The GitHub repository SikiruKilaniOlanrewaju/Cucumba-Disease-Detection-System-Using-Deep-Learning contains a labelled image folder "Cucumber plant diseases dataset" with 2 categories: ill cucumber, good cucumber. Examples follow, each with its label.

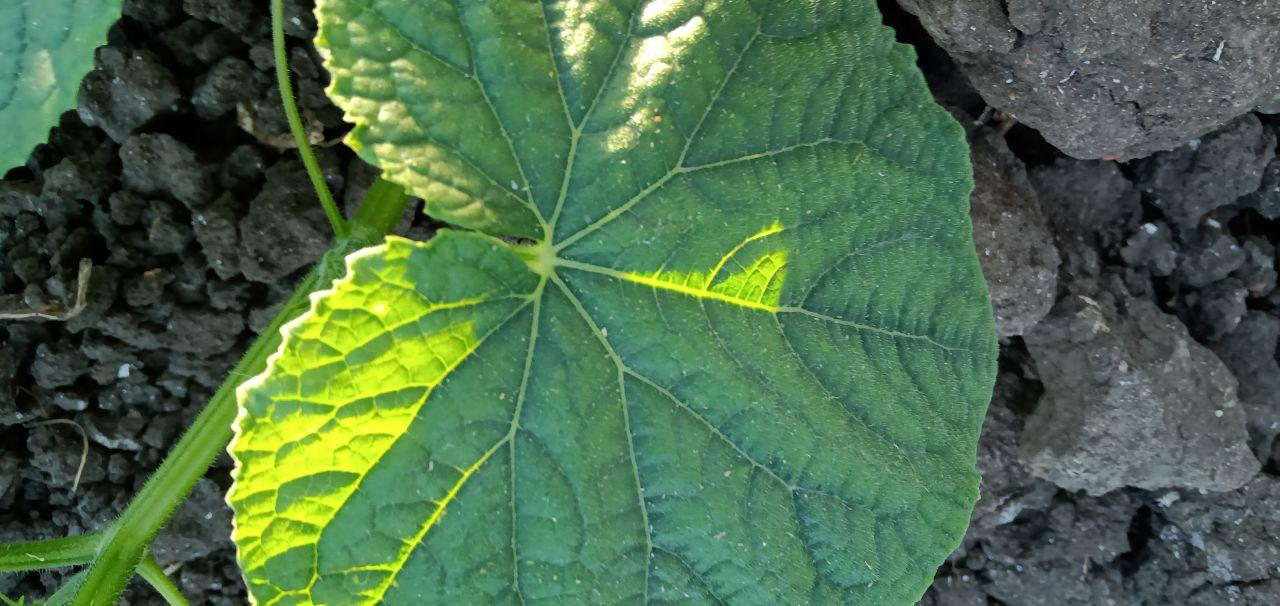
Label: good cucumber

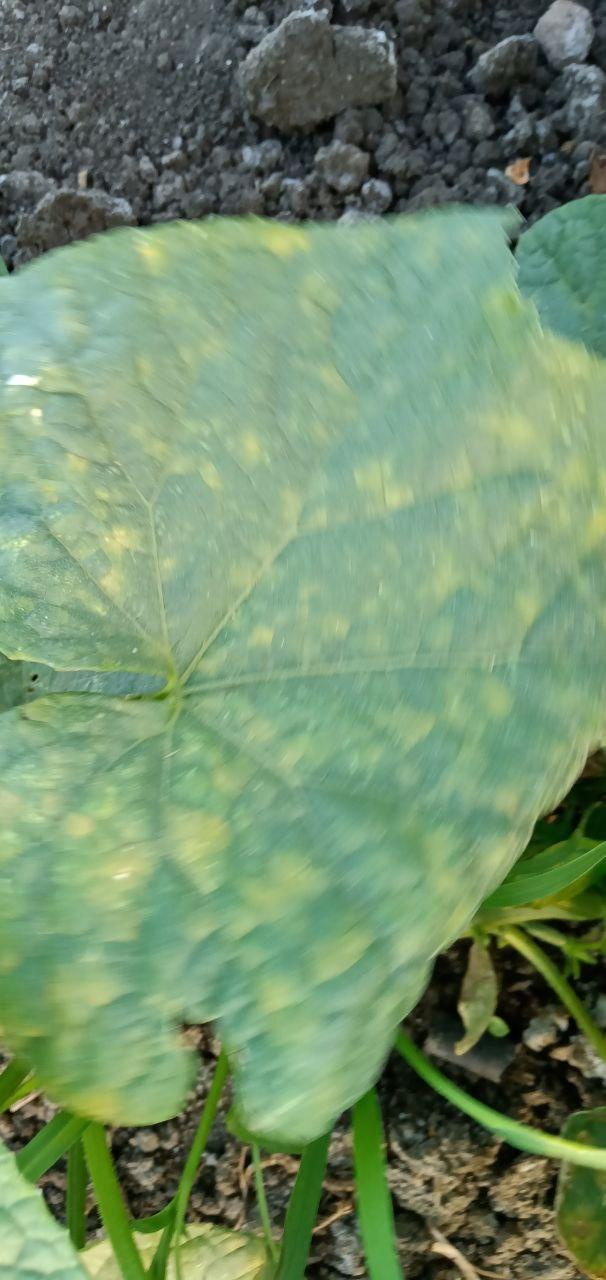
Label: ill cucumber

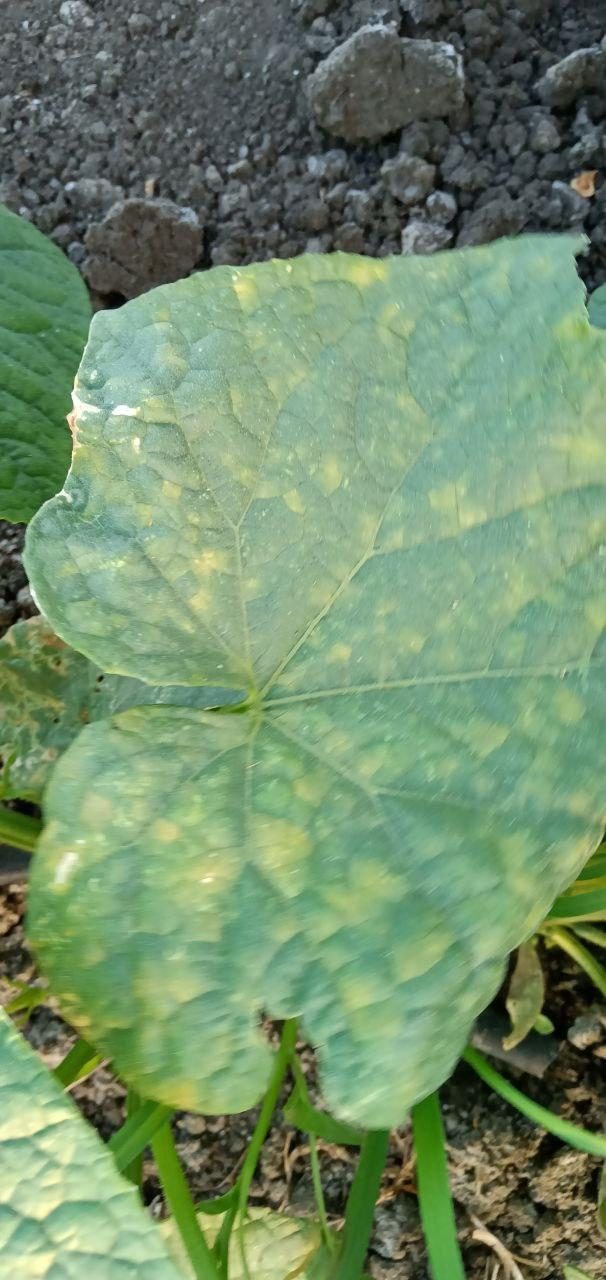
Label: ill cucumber

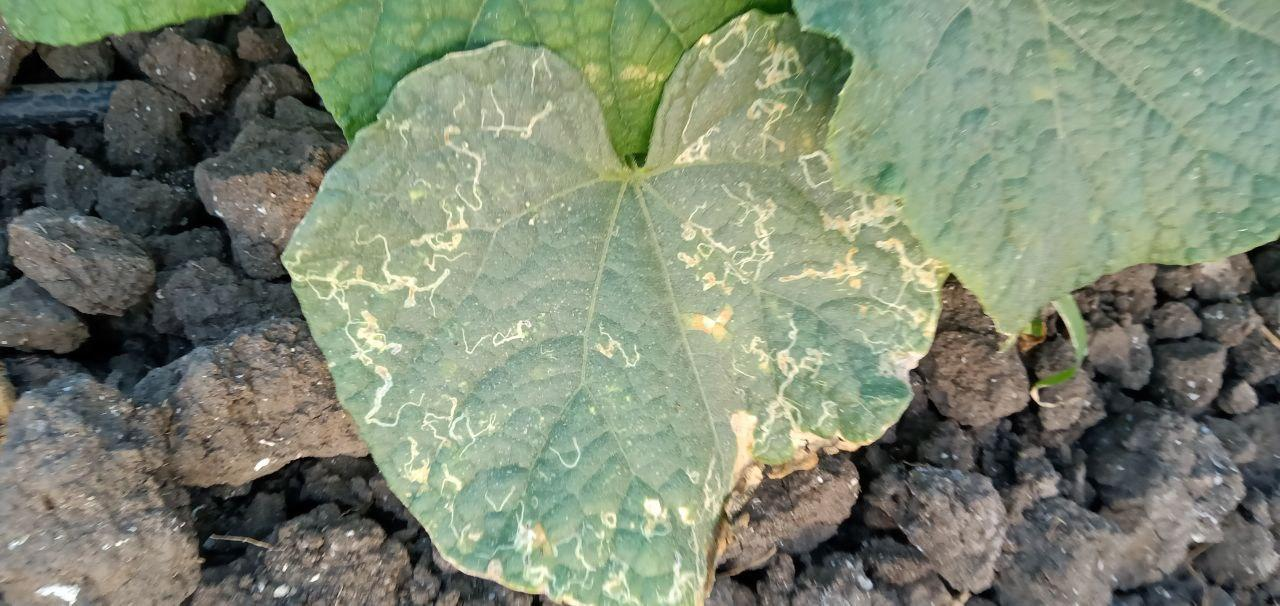
Label: ill cucumber
